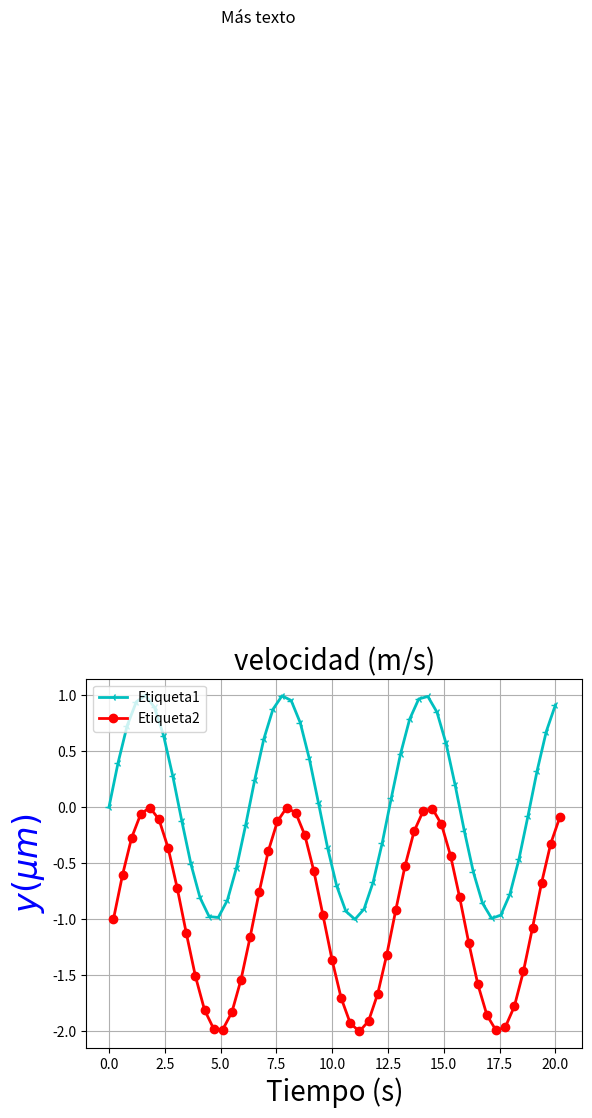

The matplotlib source for this figure:
import matplotlib.pyplot as plt 

import numpy as np # Importamos numpy como el alias np 

a = np.linspace(0,20,50) 

b= np.sin(a) 

c=plt.plot(a, b, 'c-3', linewidth = 2) 

c=plt.plot(a+0.2, b-1, 'r-o', linewidth = 2) 

plt.xlabel("Tiempo (s)", fontsize = 20) 


plt.ylabel(r"$y (\mu m)$", fontsize = 24, color = 'blue') 

plt.text(5, 7, "Más texto", fontsize = 12) 

plt.title("velocidad (m/s)", fontsize = 20) 

plt.legend( ('Etiqueta1', 'Etiqueta2', 'Etiqueta3'), loc = 'upper left') 


plt.grid(True) 

plt.savefig('figura3.png', dpi = 300) #guarda la gráfica con 300dpi (puntos por pulgada) 

plt.show() 